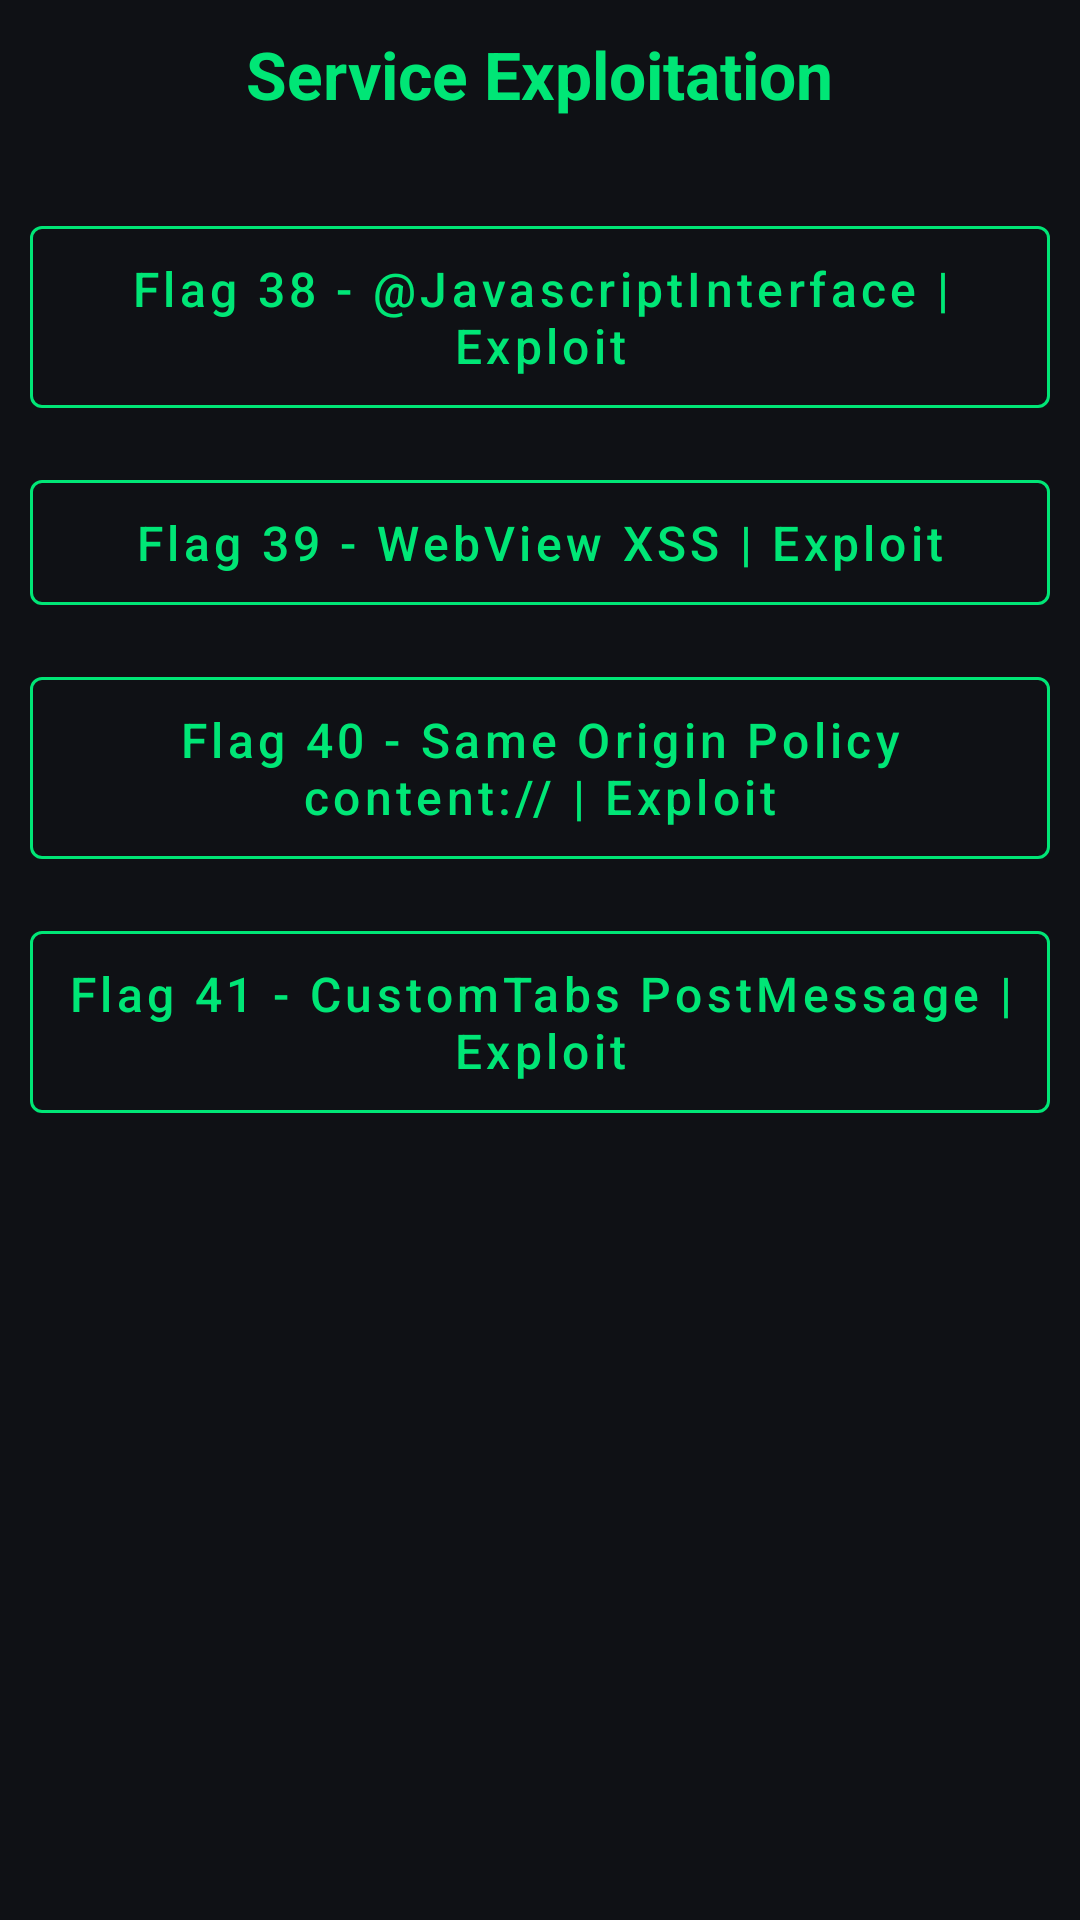

This screen was rendered from an Android layout file. Write that file and the resources it references.
<!-- AndroidManifest.xml: application theme Theme.Poc_App -->
<!-- res/layout/activity_webview_labs.xml -->
<?xml version="1.0" encoding="utf-8"?>
<androidx.constraintlayout.widget.ConstraintLayout xmlns:android="http://schemas.android.com/apk/res/android"
    xmlns:app="http://schemas.android.com/apk/res-auto"
    xmlns:tools="http://schemas.android.com/tools"
    android:id="@+id/main"
    android:layout_width="match_parent"
    android:layout_height="match_parent"
    android:background="@color/background"
    tools:context=".Webview_Labs">

    <ScrollView
        android:layout_width="0dp"
        android:layout_height="0dp"
        app:layout_constraintTop_toTopOf="parent"
        app:layout_constraintBottom_toBottomOf="parent"
        app:layout_constraintStart_toStartOf="parent"
        app:layout_constraintEnd_toEndOf="parent">

        <LinearLayout
            android:layout_width="match_parent"
            android:layout_height="wrap_content"
            android:orientation="vertical"
            android:padding="10dp"
            android:gravity="center_horizontal">

            <TextView
                android:layout_width="wrap_content"
                android:layout_height="wrap_content"
                android:text="Service Exploitation"
                android:textColor="@color/primary"
                android:textSize="22sp"
                android:textStyle="bold"
                android:layout_marginBottom="30dp"/>

            <com.google.android.material.button.MaterialButton
                android:layout_width="match_parent"
                android:layout_height="wrap_content"
                android:layout_marginBottom="12dp"
                android:padding="10dp"
                android:text="Flag 38 - @JavascriptInterface | Exploit"
                android:textAllCaps="false"
                android:textSize="16sp"
                android:textColor="@color/primary"
                app:strokeColor="@color/primary"
                app:strokeWidth="1dp"
                android:backgroundTint="@android:color/transparent"
                app:cornerRadius="4dp"
                android:onClick="Flag38"
                style="@style/Widget.MaterialComponents.Button.OutlinedButton"/>
            <com.google.android.material.button.MaterialButton
                android:layout_width="match_parent"
                android:layout_height="wrap_content"
                android:layout_marginBottom="12dp"
                android:padding="10dp"
                android:text="Flag 39 - WebView XSS | Exploit"
                android:textAllCaps="false"
                android:textSize="16sp"
                android:textColor="@color/primary"
                app:strokeColor="@color/primary"
                app:strokeWidth="1dp"
                android:backgroundTint="@android:color/transparent"
                app:cornerRadius="4dp"
                android:onClick="Flag39"
                style="@style/Widget.MaterialComponents.Button.OutlinedButton"/>
            <com.google.android.material.button.MaterialButton
                android:layout_width="match_parent"
                android:layout_height="wrap_content"
                android:layout_marginBottom="12dp"
                android:padding="10dp"
                android:text="Flag 40 - Same Origin Policy content:// | Exploit"
                android:textAllCaps="false"
                android:textSize="16sp"
                android:textColor="@color/primary"
                app:strokeColor="@color/primary"
                app:strokeWidth="1dp"
                android:backgroundTint="@android:color/transparent"
                app:cornerRadius="4dp"
                android:onClick="Flag40"
                style="@style/Widget.MaterialComponents.Button.OutlinedButton"/>
            <com.google.android.material.button.MaterialButton
                android:layout_width="match_parent"
                android:layout_height="wrap_content"
                android:layout_marginBottom="12dp"
                android:padding="10dp"
                android:text="Flag 41 - CustomTabs PostMessage | Exploit"
                android:textAllCaps="false"
                android:textSize="16sp"
                android:textColor="@color/primary"
                app:strokeColor="@color/primary"
                app:strokeWidth="1dp"
                android:backgroundTint="@android:color/transparent"
                app:cornerRadius="4dp"
                android:onClick="Flag41"
                style="@style/Widget.MaterialComponents.Button.OutlinedButton"/>


        </LinearLayout>
    </ScrollView>
</androidx.constraintlayout.widget.ConstraintLayout>
<!-- resources referenced by this layout -->
<resources>
  <color name="background">#0F1115</color>
  <color name="primary">#00E676</color>
  <style name="Theme.Poc_App" parent="Base.Theme.Poc_App" />
  <style name="Base.Theme.Poc_App" parent="Theme.Material3.DayNight.NoActionBar">
          
          
      </style>
</resources>
